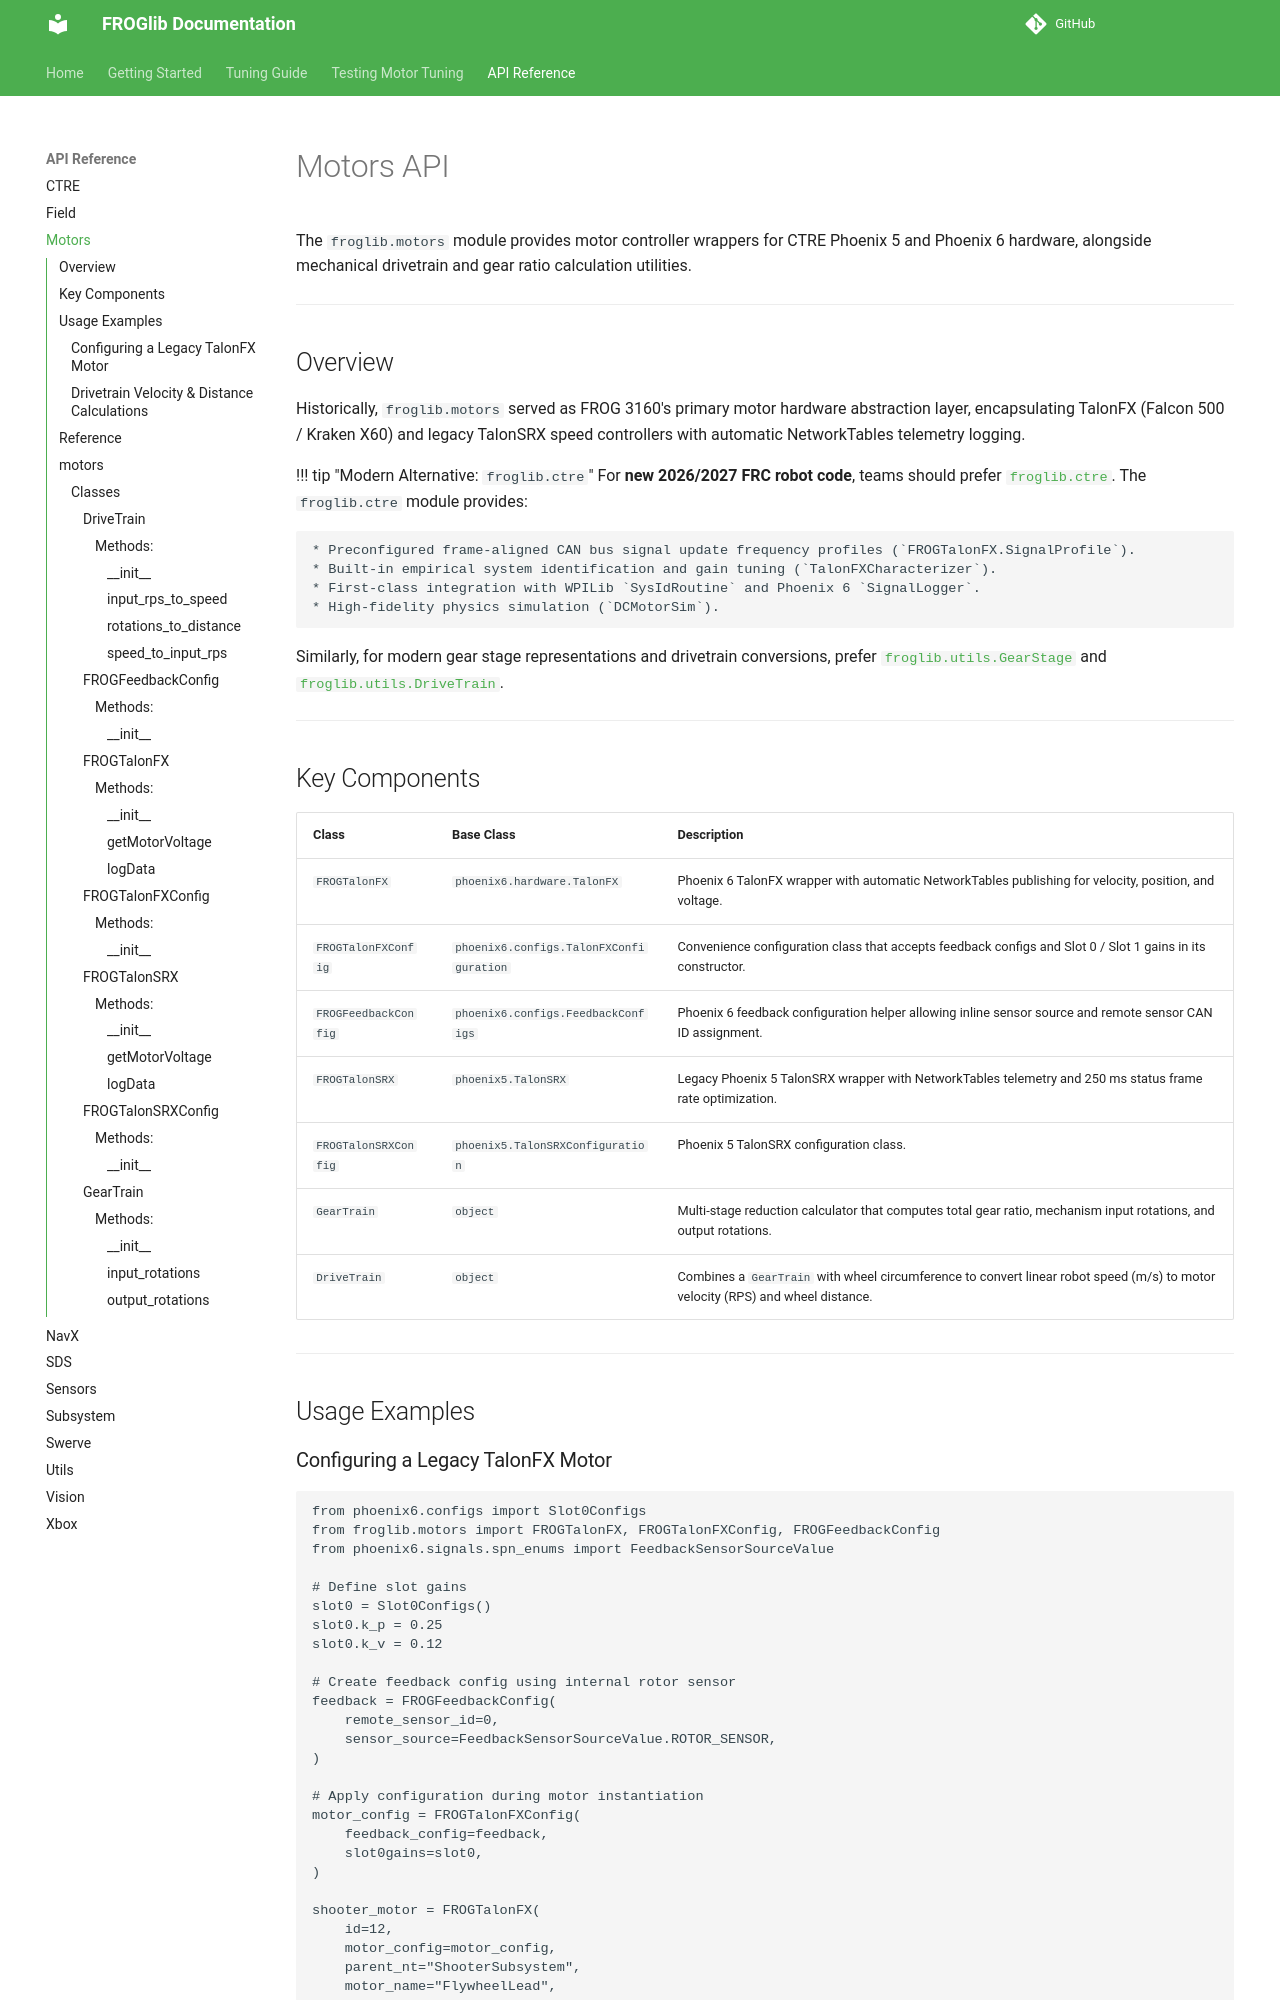

repository: FROG3160/FROGlib · page: api/motors/index.html · generator: mkdocs

# Motors API

The `froglib.motors` module provides motor controller wrappers for CTRE Phoenix 5 and Phoenix 6 hardware, alongside mechanical drivetrain and gear ratio calculation utilities.

---

## Overview

Historically, `froglib.motors` served as FROG 3160's primary motor hardware abstraction layer, encapsulating TalonFX (Falcon 500 / Kraken X60) and legacy TalonSRX speed controllers with automatic NetworkTables telemetry logging.
